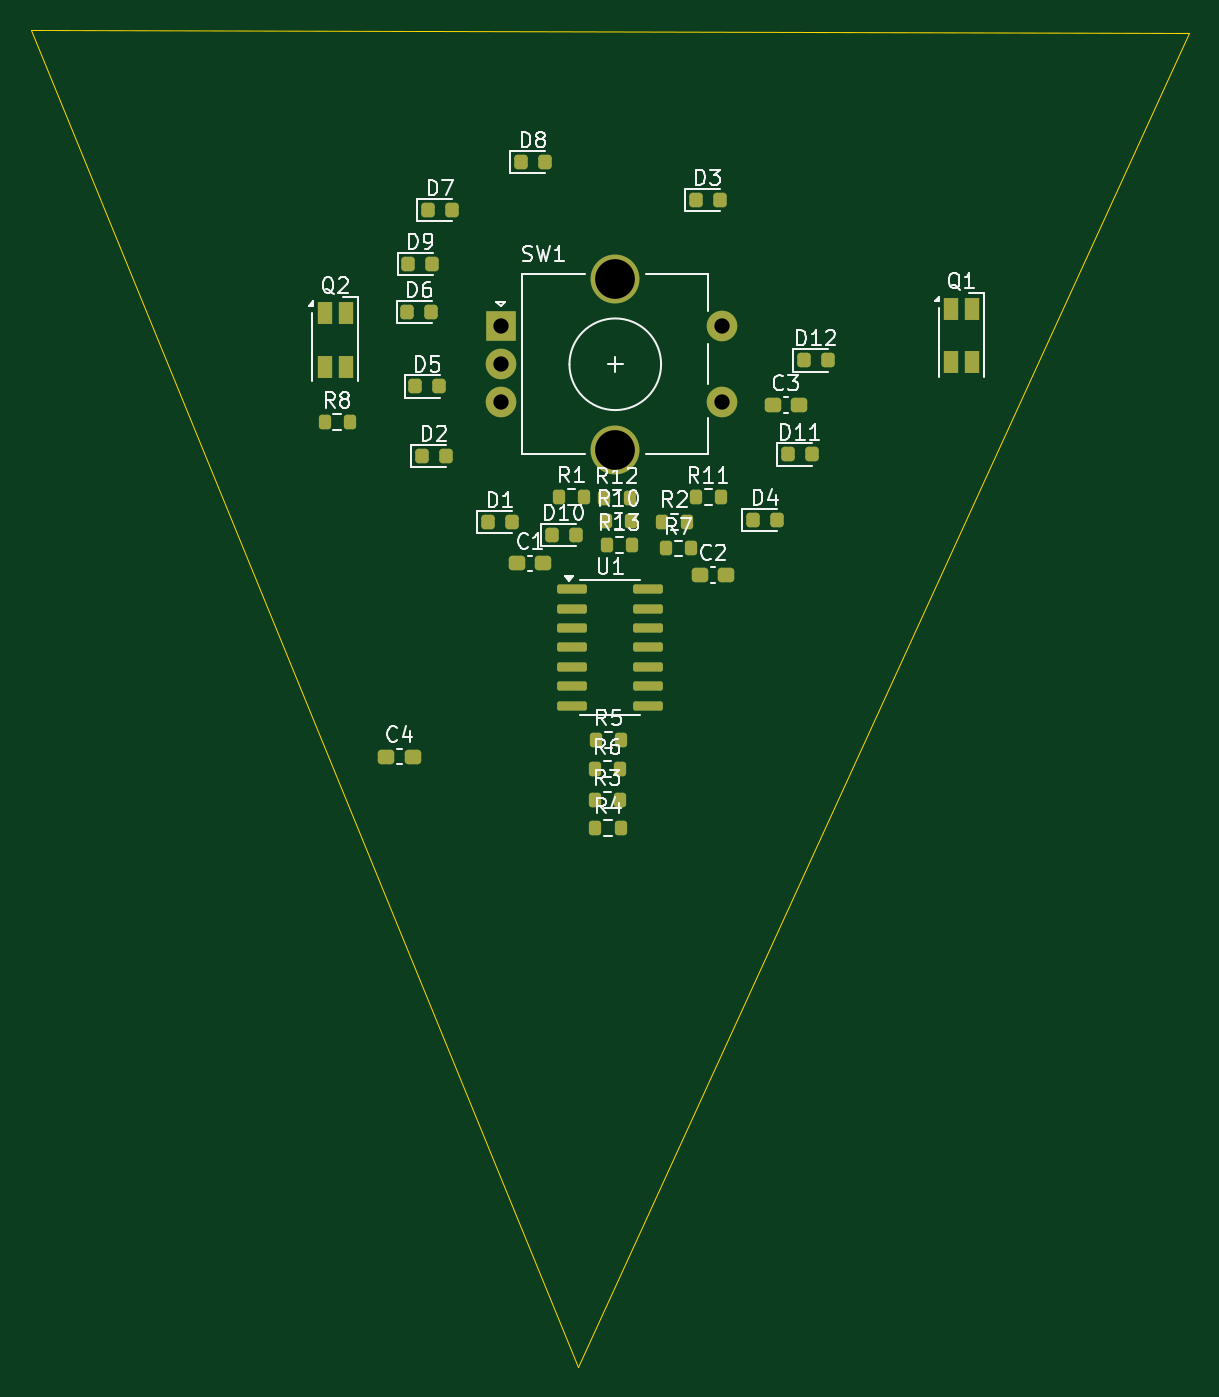
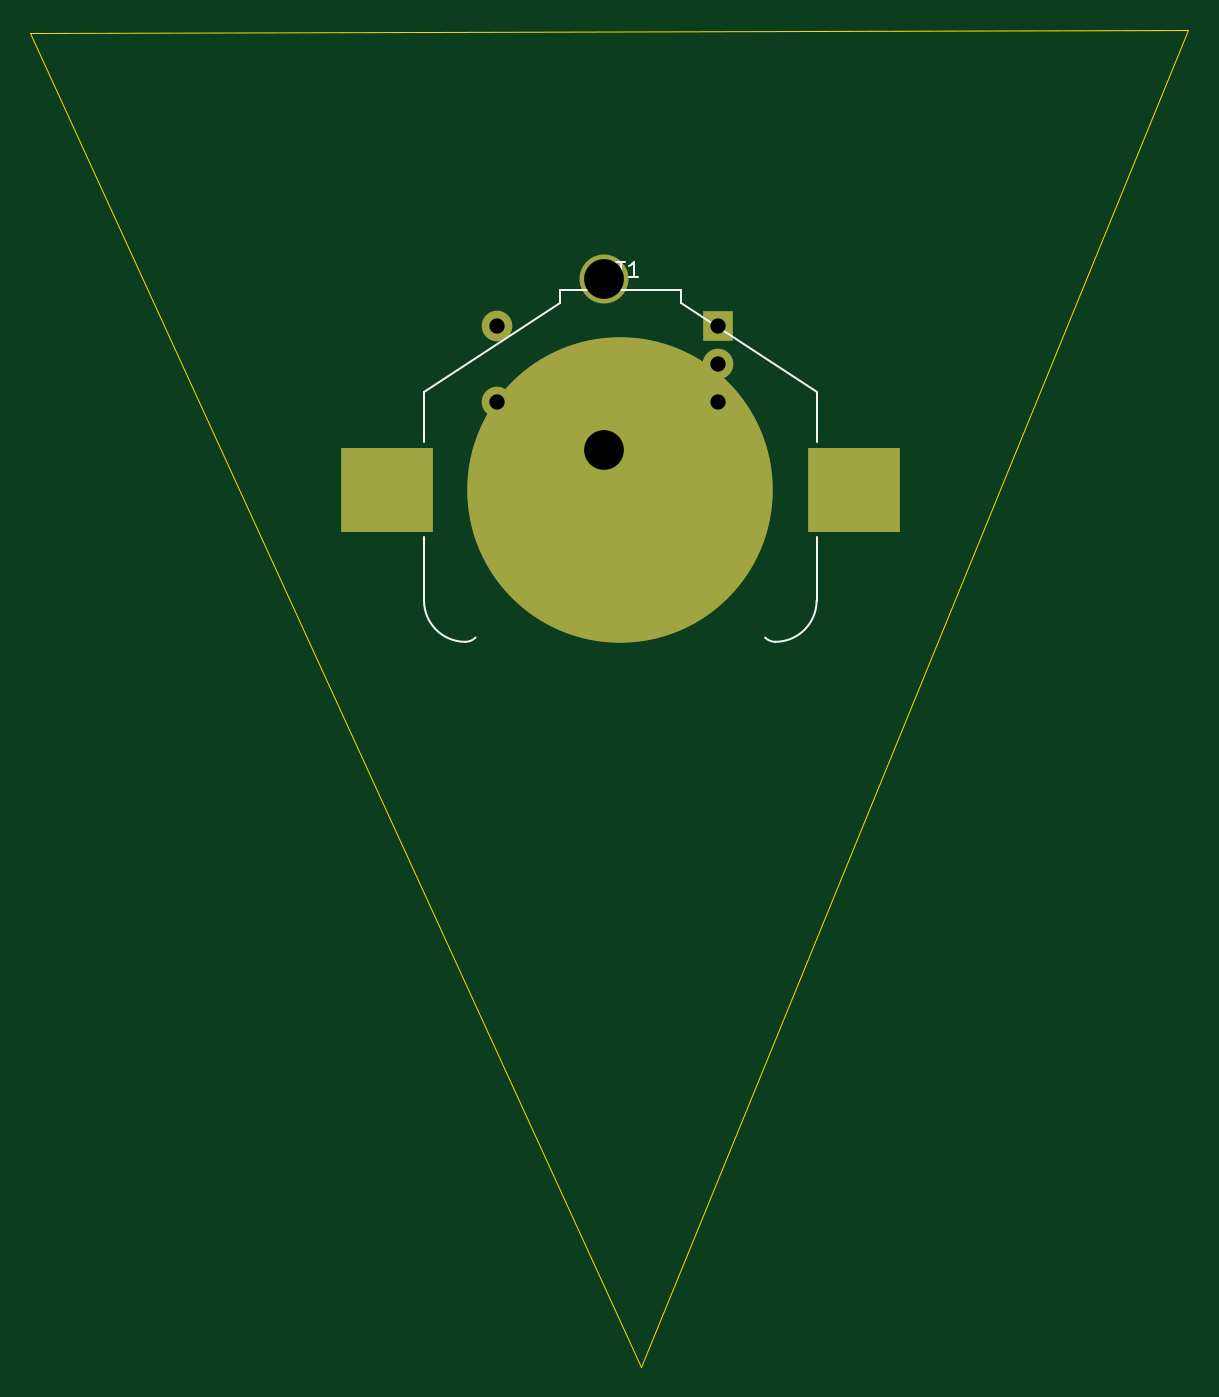
Circuit board: 11 layer files. Board 75.8 x 87.5 mm.
- bottom_copper: B-Sides 2025-B_Cu.gbr (1332 bytes)
- bottom_mask: B-Sides 2025-B_Mask.gbr (890 bytes)
- paste: B-Sides 2025-B_Paste.gbr (556 bytes)
- bottom_silk: B-Sides 2025-B_Silkscreen.gbr (2527 bytes)
- outline: B-Sides 2025-Edge_Cuts.gbr (586 bytes)
- top_copper: B-Sides 2025-F_Cu.gbr (6869 bytes)
- top_mask: B-Sides 2025-F_Mask.gbr (4253 bytes)
- paste: B-Sides 2025-F_Paste.gbr (3969 bytes)
- top_silk: B-Sides 2025-F_Silkscreen.gbr (46738 bytes)
- drill: B-Sides 2025-NPTH.drl (265 bytes)
- drill: B-Sides 2025-PTH.drl (495 bytes)

=== bottom_copper: B-Sides 2025-B_Cu.gbr ===
%TF.GenerationSoftware,KiCad,Pcbnew,8.0.8*%
%TF.CreationDate,2025-01-22T11:30:49-06:00*%
%TF.ProjectId,B-Sides 2025,422d5369-6465-4732-9032-3032352e6b69,rev?*%
%TF.SameCoordinates,Original*%
%TF.FileFunction,Copper,L2,Bot*%
%TF.FilePolarity,Positive*%
%FSLAX46Y46*%
G04 Gerber Fmt 4.6, Leading zero omitted, Abs format (unit mm)*
G04 Created by KiCad (PCBNEW 8.0.8) date 2025-01-22 11:30:49*
%MOMM*%
%LPD*%
G01*
G04 APERTURE LIST*
%TA.AperFunction,ComponentPad*%
%ADD10R,2.000000X2.000000*%
%TD*%
%TA.AperFunction,ComponentPad*%
%ADD11C,2.000000*%
%TD*%
%TA.AperFunction,ComponentPad*%
%ADD12C,3.200000*%
%TD*%
%TA.AperFunction,SMDPad,CuDef*%
%ADD13R,6.000000X5.500000*%
%TD*%
%TA.AperFunction,SMDPad,CuDef*%
%ADD14C,20.000000*%
%TD*%
G04 APERTURE END LIST*
D10*
%TO.P,SW1,A,A*%
%TO.N,/ROT_A*%
X153530000Y-76350000D03*
D11*
%TO.P,SW1,B,B*%
%TO.N,/ROT_B*%
X153530000Y-81350000D03*
%TO.P,SW1,C,C*%
%TO.N,GND*%
X153530000Y-78850000D03*
D12*
%TO.P,SW1,MP,MP*%
X161030000Y-73250000D03*
X161030000Y-84450000D03*
D11*
%TO.P,SW1,S1,S1*%
%TO.N,Net-(R11-Pad1)*%
X168030000Y-81350000D03*
%TO.P,SW1,S2,S2*%
%TO.N,GND*%
X168030000Y-76350000D03*
%TD*%
D13*
%TO.P,BT1,1,+*%
%TO.N,unconnected-(BT1-+-Pad1)*%
X175250000Y-87070000D03*
X144650000Y-87070000D03*
D14*
%TO.P,BT1,2,-*%
%TO.N,unconnected-(BT1---Pad2)*%
X159950000Y-87070000D03*
%TD*%
M02*

=== bottom_mask: B-Sides 2025-B_Mask.gbr ===
%TF.GenerationSoftware,KiCad,Pcbnew,8.0.8*%
%TF.CreationDate,2025-01-22T11:30:49-06:00*%
%TF.ProjectId,B-Sides 2025,422d5369-6465-4732-9032-3032352e6b69,rev?*%
%TF.SameCoordinates,Original*%
%TF.FileFunction,Soldermask,Bot*%
%TF.FilePolarity,Negative*%
%FSLAX46Y46*%
G04 Gerber Fmt 4.6, Leading zero omitted, Abs format (unit mm)*
G04 Created by KiCad (PCBNEW 8.0.8) date 2025-01-22 11:30:49*
%MOMM*%
%LPD*%
G01*
G04 APERTURE LIST*
%ADD10R,2.000000X2.000000*%
%ADD11C,2.000000*%
%ADD12C,3.200000*%
%ADD13R,6.000000X5.500000*%
%ADD14C,20.000000*%
G04 APERTURE END LIST*
D10*
%TO.C,SW1*%
X153530000Y-76350000D03*
D11*
X153530000Y-81350000D03*
X153530000Y-78850000D03*
D12*
X161030000Y-73250000D03*
X161030000Y-84450000D03*
D11*
X168030000Y-81350000D03*
X168030000Y-76350000D03*
%TD*%
D13*
%TO.C,BT1*%
X175250000Y-87070000D03*
X144650000Y-87070000D03*
D14*
X159950000Y-87070000D03*
%TD*%
M02*

=== paste: B-Sides 2025-B_Paste.gbr ===
%TF.GenerationSoftware,KiCad,Pcbnew,8.0.8*%
%TF.CreationDate,2025-01-22T11:30:49-06:00*%
%TF.ProjectId,B-Sides 2025,422d5369-6465-4732-9032-3032352e6b69,rev?*%
%TF.SameCoordinates,Original*%
%TF.FileFunction,Paste,Bot*%
%TF.FilePolarity,Positive*%
%FSLAX46Y46*%
G04 Gerber Fmt 4.6, Leading zero omitted, Abs format (unit mm)*
G04 Created by KiCad (PCBNEW 8.0.8) date 2025-01-22 11:30:49*
%MOMM*%
%LPD*%
G01*
G04 APERTURE LIST*
%ADD10R,6.000000X5.500000*%
G04 APERTURE END LIST*
D10*
%TO.C,BT1*%
X175250000Y-87070000D03*
X144650000Y-87070000D03*
%TD*%
M02*

=== bottom_silk: B-Sides 2025-B_Silkscreen.gbr ===
%TF.GenerationSoftware,KiCad,Pcbnew,8.0.8*%
%TF.CreationDate,2025-01-22T11:30:49-06:00*%
%TF.ProjectId,B-Sides 2025,422d5369-6465-4732-9032-3032352e6b69,rev?*%
%TF.SameCoordinates,Original*%
%TF.FileFunction,Legend,Bot*%
%TF.FilePolarity,Positive*%
%FSLAX46Y46*%
G04 Gerber Fmt 4.6, Leading zero omitted, Abs format (unit mm)*
G04 Created by KiCad (PCBNEW 8.0.8) date 2025-01-22 11:30:49*
%MOMM*%
%LPD*%
G01*
G04 APERTURE LIST*
%ADD10C,0.150000*%
%ADD11C,0.120000*%
G04 APERTURE END LIST*
D10*
X160735714Y-72601009D02*
X160592857Y-72648628D01*
X160592857Y-72648628D02*
X160545238Y-72696247D01*
X160545238Y-72696247D02*
X160497619Y-72791485D01*
X160497619Y-72791485D02*
X160497619Y-72934342D01*
X160497619Y-72934342D02*
X160545238Y-73029580D01*
X160545238Y-73029580D02*
X160592857Y-73077200D01*
X160592857Y-73077200D02*
X160688095Y-73124819D01*
X160688095Y-73124819D02*
X161069047Y-73124819D01*
X161069047Y-73124819D02*
X161069047Y-72124819D01*
X161069047Y-72124819D02*
X160735714Y-72124819D01*
X160735714Y-72124819D02*
X160640476Y-72172438D01*
X160640476Y-72172438D02*
X160592857Y-72220057D01*
X160592857Y-72220057D02*
X160545238Y-72315295D01*
X160545238Y-72315295D02*
X160545238Y-72410533D01*
X160545238Y-72410533D02*
X160592857Y-72505771D01*
X160592857Y-72505771D02*
X160640476Y-72553390D01*
X160640476Y-72553390D02*
X160735714Y-72601009D01*
X160735714Y-72601009D02*
X161069047Y-72601009D01*
X160211904Y-72124819D02*
X159640476Y-72124819D01*
X159926190Y-73124819D02*
X159926190Y-72124819D01*
X158783333Y-73124819D02*
X159354761Y-73124819D01*
X159069047Y-73124819D02*
X159069047Y-72124819D01*
X159069047Y-72124819D02*
X159164285Y-72267676D01*
X159164285Y-72267676D02*
X159259523Y-72362914D01*
X159259523Y-72362914D02*
X159354761Y-72410533D01*
D11*
%TO.C,BT1*%
X172800000Y-83970000D02*
X172800000Y-80670000D01*
X172800000Y-94370000D02*
X172800000Y-90170000D01*
X163900000Y-74820000D02*
X163900000Y-74020000D01*
X156000000Y-74020000D02*
X163900000Y-74020000D01*
X172800000Y-80670000D02*
X163900000Y-74820000D01*
X156000000Y-74820000D02*
X156000000Y-74020000D01*
X147100000Y-80670000D02*
X156000000Y-74820000D01*
X147100000Y-83970000D02*
X147100000Y-80670000D01*
X147100000Y-94370000D02*
X147100000Y-90170000D01*
X172800000Y-94320000D02*
G75*
G02*
X170100000Y-97020000I-2700001J1D01*
G01*
X170100000Y-97020000D02*
G75*
G02*
X169428249Y-96741751I2J950003D01*
G01*
X150471751Y-96741751D02*
G75*
G02*
X149800000Y-97019999I-671751J671751D01*
G01*
X149800000Y-97020000D02*
G75*
G02*
X147100000Y-94320000I0J2700000D01*
G01*
%TD*%
M02*

=== outline: B-Sides 2025-Edge_Cuts.gbr ===
%TF.GenerationSoftware,KiCad,Pcbnew,8.0.8*%
%TF.CreationDate,2025-01-22T11:30:49-06:00*%
%TF.ProjectId,B-Sides 2025,422d5369-6465-4732-9032-3032352e6b69,rev?*%
%TF.SameCoordinates,Original*%
%TF.FileFunction,Profile,NP*%
%FSLAX46Y46*%
G04 Gerber Fmt 4.6, Leading zero omitted, Abs format (unit mm)*
G04 Created by KiCad (PCBNEW 8.0.8) date 2025-01-22 11:30:49*
%MOMM*%
%LPD*%
G01*
G04 APERTURE LIST*
%TA.AperFunction,Profile*%
%ADD10C,0.050000*%
%TD*%
G04 APERTURE END LIST*
D10*
X198570000Y-57190000D02*
X158610000Y-144460000D01*
X122760000Y-56960000D01*
X198570000Y-57190000D01*
M02*

=== top_copper: B-Sides 2025-F_Cu.gbr (6869 bytes, source omitted) ===
=== top_mask: B-Sides 2025-F_Mask.gbr ===
%TF.GenerationSoftware,KiCad,Pcbnew,8.0.8*%
%TF.CreationDate,2025-01-22T11:30:49-06:00*%
%TF.ProjectId,B-Sides 2025,422d5369-6465-4732-9032-3032352e6b69,rev?*%
%TF.SameCoordinates,Original*%
%TF.FileFunction,Soldermask,Top*%
%TF.FilePolarity,Negative*%
%FSLAX46Y46*%
G04 Gerber Fmt 4.6, Leading zero omitted, Abs format (unit mm)*
G04 Created by KiCad (PCBNEW 8.0.8) date 2025-01-22 11:30:49*
%MOMM*%
%LPD*%
G01*
G04 APERTURE LIST*
G04 Aperture macros list*
%AMRoundRect*
0 Rectangle with rounded corners*
0 $1 Rounding radius*
0 $2 $3 $4 $5 $6 $7 $8 $9 X,Y pos of 4 corners*
0 Add a 4 corners polygon primitive as box body*
4,1,4,$2,$3,$4,$5,$6,$7,$8,$9,$2,$3,0*
0 Add four circle primitives for the rounded corners*
1,1,$1+$1,$2,$3*
1,1,$1+$1,$4,$5*
1,1,$1+$1,$6,$7*
1,1,$1+$1,$8,$9*
0 Add four rect primitives between the rounded corners*
20,1,$1+$1,$2,$3,$4,$5,0*
20,1,$1+$1,$4,$5,$6,$7,0*
20,1,$1+$1,$6,$7,$8,$9,0*
20,1,$1+$1,$8,$9,$2,$3,0*%
G04 Aperture macros list end*
%ADD10RoundRect,0.150000X-0.825000X-0.150000X0.825000X-0.150000X0.825000X0.150000X-0.825000X0.150000X0*%
%ADD11R,2.000000X2.000000*%
%ADD12C,2.000000*%
%ADD13C,3.200000*%
%ADD14RoundRect,0.200000X-0.200000X-0.275000X0.200000X-0.275000X0.200000X0.275000X-0.200000X0.275000X0*%
%ADD15R,1.000000X1.500000*%
%ADD16RoundRect,0.218750X-0.218750X-0.256250X0.218750X-0.256250X0.218750X0.256250X-0.218750X0.256250X0*%
%ADD17RoundRect,0.237500X-0.300000X-0.237500X0.300000X-0.237500X0.300000X0.237500X-0.300000X0.237500X0*%
G04 APERTURE END LIST*
D10*
%TO.C,U1*%
X158225000Y-93577500D03*
X158225000Y-94847500D03*
X158225000Y-96117500D03*
X158225000Y-97387500D03*
X158225000Y-98657500D03*
X158225000Y-99927500D03*
X158225000Y-101197500D03*
X163175000Y-101197500D03*
X163175000Y-99927500D03*
X163175000Y-98657500D03*
X163175000Y-97387500D03*
X163175000Y-96117500D03*
X163175000Y-94847500D03*
X163175000Y-93577500D03*
%TD*%
D11*
%TO.C,SW1*%
X153530000Y-76350000D03*
D12*
X153530000Y-81350000D03*
X153530000Y-78850000D03*
D13*
X161030000Y-73250000D03*
X161030000Y-84450000D03*
D12*
X168030000Y-81350000D03*
X168030000Y-76350000D03*
%TD*%
D14*
%TO.C,R13*%
X160460000Y-90650000D03*
X162110000Y-90650000D03*
%TD*%
%TO.C,R12*%
X160315000Y-87590000D03*
X161965000Y-87590000D03*
%TD*%
%TO.C,R11*%
X166285000Y-87570000D03*
X167935000Y-87570000D03*
%TD*%
%TO.C,R10*%
X160415000Y-89080000D03*
X162065000Y-89080000D03*
%TD*%
%TO.C,R8*%
X141995000Y-82660000D03*
X143645000Y-82660000D03*
%TD*%
%TO.C,R7*%
X164325000Y-90910000D03*
X165975000Y-90910000D03*
%TD*%
%TO.C,R6*%
X159695000Y-105350000D03*
X161345000Y-105350000D03*
%TD*%
%TO.C,R5*%
X159765000Y-103440000D03*
X161415000Y-103440000D03*
%TD*%
%TO.C,R4*%
X159735000Y-109220000D03*
X161385000Y-109220000D03*
%TD*%
%TO.C,R3*%
X159695000Y-107360000D03*
X161345000Y-107360000D03*
%TD*%
%TO.C,R2*%
X164085000Y-89150000D03*
X165735000Y-89150000D03*
%TD*%
%TO.C,R1*%
X157345000Y-87560000D03*
X158995000Y-87560000D03*
%TD*%
D15*
%TO.C,Q2*%
X142000000Y-75510000D03*
X142000000Y-79010000D03*
X143400000Y-75510000D03*
X143400000Y-79010000D03*
%TD*%
%TO.C,Q1*%
X182990000Y-75220000D03*
X182990000Y-78720000D03*
X184390000Y-75220000D03*
X184390000Y-78720000D03*
%TD*%
D16*
%TO.C,D12*%
X173372500Y-78590000D03*
X174947500Y-78590000D03*
%TD*%
%TO.C,D11*%
X172322500Y-84750000D03*
X173897500Y-84750000D03*
%TD*%
%TO.C,D10*%
X156862500Y-90020000D03*
X158437500Y-90020000D03*
%TD*%
%TO.C,D9*%
X147482500Y-72270000D03*
X149057500Y-72270000D03*
%TD*%
%TO.C,D8*%
X154842500Y-65620000D03*
X156417500Y-65620000D03*
%TD*%
%TO.C,D7*%
X148762500Y-68760000D03*
X150337500Y-68760000D03*
%TD*%
%TO.C,D6*%
X147412500Y-75430000D03*
X148987500Y-75430000D03*
%TD*%
%TO.C,D5*%
X147942500Y-80300000D03*
X149517500Y-80300000D03*
%TD*%
%TO.C,D4*%
X170042500Y-89030000D03*
X171617500Y-89030000D03*
%TD*%
%TO.C,D3*%
X166282500Y-68080000D03*
X167857500Y-68080000D03*
%TD*%
%TO.C,D2*%
X148372500Y-84850000D03*
X149947500Y-84850000D03*
%TD*%
%TO.C,D1*%
X152692500Y-89190000D03*
X154267500Y-89190000D03*
%TD*%
D17*
%TO.C,C4*%
X146035000Y-104530000D03*
X147760000Y-104530000D03*
%TD*%
%TO.C,C3*%
X171327500Y-81530000D03*
X173052500Y-81530000D03*
%TD*%
%TO.C,C2*%
X166577500Y-92640000D03*
X168302500Y-92640000D03*
%TD*%
%TO.C,C1*%
X154597500Y-91890000D03*
X156322500Y-91890000D03*
%TD*%
M02*

=== paste: B-Sides 2025-F_Paste.gbr ===
%TF.GenerationSoftware,KiCad,Pcbnew,8.0.8*%
%TF.CreationDate,2025-01-22T11:30:49-06:00*%
%TF.ProjectId,B-Sides 2025,422d5369-6465-4732-9032-3032352e6b69,rev?*%
%TF.SameCoordinates,Original*%
%TF.FileFunction,Paste,Top*%
%TF.FilePolarity,Positive*%
%FSLAX46Y46*%
G04 Gerber Fmt 4.6, Leading zero omitted, Abs format (unit mm)*
G04 Created by KiCad (PCBNEW 8.0.8) date 2025-01-22 11:30:49*
%MOMM*%
%LPD*%
G01*
G04 APERTURE LIST*
G04 Aperture macros list*
%AMRoundRect*
0 Rectangle with rounded corners*
0 $1 Rounding radius*
0 $2 $3 $4 $5 $6 $7 $8 $9 X,Y pos of 4 corners*
0 Add a 4 corners polygon primitive as box body*
4,1,4,$2,$3,$4,$5,$6,$7,$8,$9,$2,$3,0*
0 Add four circle primitives for the rounded corners*
1,1,$1+$1,$2,$3*
1,1,$1+$1,$4,$5*
1,1,$1+$1,$6,$7*
1,1,$1+$1,$8,$9*
0 Add four rect primitives between the rounded corners*
20,1,$1+$1,$2,$3,$4,$5,0*
20,1,$1+$1,$4,$5,$6,$7,0*
20,1,$1+$1,$6,$7,$8,$9,0*
20,1,$1+$1,$8,$9,$2,$3,0*%
G04 Aperture macros list end*
%ADD10RoundRect,0.150000X-0.825000X-0.150000X0.825000X-0.150000X0.825000X0.150000X-0.825000X0.150000X0*%
%ADD11RoundRect,0.200000X-0.200000X-0.275000X0.200000X-0.275000X0.200000X0.275000X-0.200000X0.275000X0*%
%ADD12R,1.000000X1.500000*%
%ADD13RoundRect,0.218750X-0.218750X-0.256250X0.218750X-0.256250X0.218750X0.256250X-0.218750X0.256250X0*%
%ADD14RoundRect,0.237500X-0.300000X-0.237500X0.300000X-0.237500X0.300000X0.237500X-0.300000X0.237500X0*%
G04 APERTURE END LIST*
D10*
%TO.C,U1*%
X158225000Y-93577500D03*
X158225000Y-94847500D03*
X158225000Y-96117500D03*
X158225000Y-97387500D03*
X158225000Y-98657500D03*
X158225000Y-99927500D03*
X158225000Y-101197500D03*
X163175000Y-101197500D03*
X163175000Y-99927500D03*
X163175000Y-98657500D03*
X163175000Y-97387500D03*
X163175000Y-96117500D03*
X163175000Y-94847500D03*
X163175000Y-93577500D03*
%TD*%
D11*
%TO.C,R13*%
X160460000Y-90650000D03*
X162110000Y-90650000D03*
%TD*%
%TO.C,R12*%
X160315000Y-87590000D03*
X161965000Y-87590000D03*
%TD*%
%TO.C,R11*%
X166285000Y-87570000D03*
X167935000Y-87570000D03*
%TD*%
%TO.C,R10*%
X160415000Y-89080000D03*
X162065000Y-89080000D03*
%TD*%
%TO.C,R8*%
X141995000Y-82660000D03*
X143645000Y-82660000D03*
%TD*%
%TO.C,R7*%
X164325000Y-90910000D03*
X165975000Y-90910000D03*
%TD*%
%TO.C,R6*%
X159695000Y-105350000D03*
X161345000Y-105350000D03*
%TD*%
%TO.C,R5*%
X159765000Y-103440000D03*
X161415000Y-103440000D03*
%TD*%
%TO.C,R4*%
X159735000Y-109220000D03*
X161385000Y-109220000D03*
%TD*%
%TO.C,R3*%
X159695000Y-107360000D03*
X161345000Y-107360000D03*
%TD*%
%TO.C,R2*%
X164085000Y-89150000D03*
X165735000Y-89150000D03*
%TD*%
%TO.C,R1*%
X157345000Y-87560000D03*
X158995000Y-87560000D03*
%TD*%
D12*
%TO.C,Q2*%
X142000000Y-75510000D03*
X142000000Y-79010000D03*
X143400000Y-75510000D03*
X143400000Y-79010000D03*
%TD*%
%TO.C,Q1*%
X182990000Y-75220000D03*
X182990000Y-78720000D03*
X184390000Y-75220000D03*
X184390000Y-78720000D03*
%TD*%
D13*
%TO.C,D12*%
X173372500Y-78590000D03*
X174947500Y-78590000D03*
%TD*%
%TO.C,D11*%
X172322500Y-84750000D03*
X173897500Y-84750000D03*
%TD*%
%TO.C,D10*%
X156862500Y-90020000D03*
X158437500Y-90020000D03*
%TD*%
%TO.C,D9*%
X147482500Y-72270000D03*
X149057500Y-72270000D03*
%TD*%
%TO.C,D8*%
X154842500Y-65620000D03*
X156417500Y-65620000D03*
%TD*%
%TO.C,D7*%
X148762500Y-68760000D03*
X150337500Y-68760000D03*
%TD*%
%TO.C,D6*%
X147412500Y-75430000D03*
X148987500Y-75430000D03*
%TD*%
%TO.C,D5*%
X147942500Y-80300000D03*
X149517500Y-80300000D03*
%TD*%
%TO.C,D4*%
X170042500Y-89030000D03*
X171617500Y-89030000D03*
%TD*%
%TO.C,D3*%
X166282500Y-68080000D03*
X167857500Y-68080000D03*
%TD*%
%TO.C,D2*%
X148372500Y-84850000D03*
X149947500Y-84850000D03*
%TD*%
%TO.C,D1*%
X152692500Y-89190000D03*
X154267500Y-89190000D03*
%TD*%
D14*
%TO.C,C4*%
X146035000Y-104530000D03*
X147760000Y-104530000D03*
%TD*%
%TO.C,C3*%
X171327500Y-81530000D03*
X173052500Y-81530000D03*
%TD*%
%TO.C,C2*%
X166577500Y-92640000D03*
X168302500Y-92640000D03*
%TD*%
%TO.C,C1*%
X154597500Y-91890000D03*
X156322500Y-91890000D03*
%TD*%
M02*

=== top_silk: B-Sides 2025-F_Silkscreen.gbr (46738 bytes, source omitted) ===
=== drill: B-Sides 2025-NPTH.drl ===
M48
; DRILL file {KiCad 8.0.8} date 2025-01-22T11:30:53-0600
; FORMAT={-:-/ absolute / inch / decimal}
; #@! TF.CreationDate,2025-01-22T11:30:53-06:00
; #@! TF.GenerationSoftware,Kicad,Pcbnew,8.0.8
; #@! TF.FileFunction,NonPlated,1,2,NPTH
FMAT,2
INCH
%
G90
G05
M30

=== drill: B-Sides 2025-PTH.drl ===
M48
; DRILL file {KiCad 8.0.8} date 2025-01-22T11:30:53-0600
; FORMAT={-:-/ absolute / inch / decimal}
; #@! TF.CreationDate,2025-01-22T11:30:53-06:00
; #@! TF.GenerationSoftware,Kicad,Pcbnew,8.0.8
; #@! TF.FileFunction,Plated,1,2,PTH
FMAT,2
INCH
; #@! TA.AperFunction,Plated,PTH,ComponentDrill
T1C0.0394
; #@! TA.AperFunction,Plated,PTH,ComponentDrill
T2C0.1024
%
G90
G05
T1
X6.0445Y-3.0059
X6.0445Y-3.1043
X6.0445Y-3.2028
X6.6154Y-3.0059
X6.6154Y-3.2028
T2
X6.3398Y-2.8839
X6.3398Y-3.3248
M30
